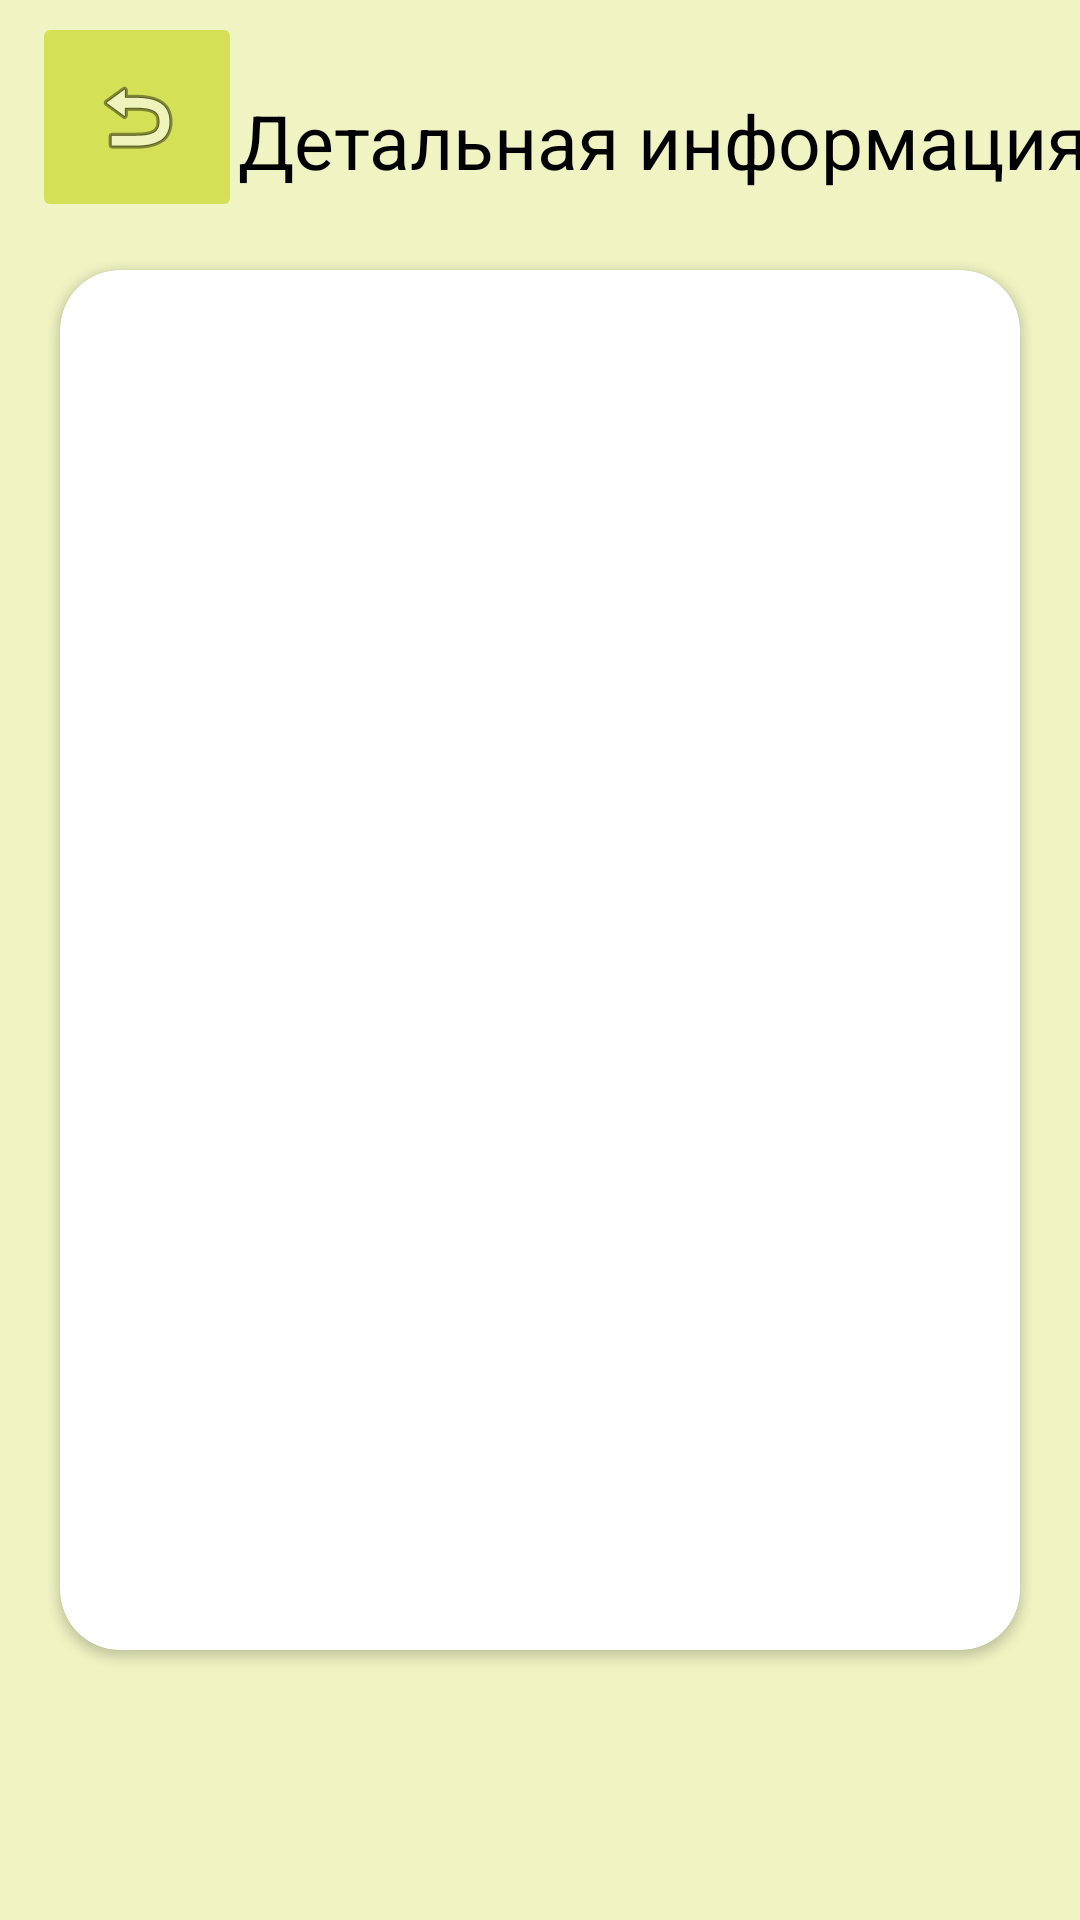

Android layout source for this screen:
<!-- AndroidManifest.xml: application theme Theme.Openweathermap -->
<!-- res/layout/activity_details.xml -->
<androidx.constraintlayout.widget.ConstraintLayout
    xmlns:android="http://schemas.android.com/apk/res/android"
    xmlns:app="http://schemas.android.com/apk/res-auto"
    xmlns:tools="http://schemas.android.com/tools"
    android:layout_width="match_parent"
    android:layout_height="match_parent"
    android:background="@color/lime_100"
    tools:context=".Details_Activity">


    <androidx.cardview.widget.CardView
        android:id="@+id/cardView2"
        android:layout_width="match_parent"
        android:layout_height="match_parent"
        android:layout_marginStart="20dp"
        android:layout_marginTop="90dp"
        android:layout_marginEnd="20dp"
        android:layout_marginBottom="90dp"
        app:cardCornerRadius="20dp"
        app:layout_constraintBottom_toBottomOf="parent"
        app:layout_constraintEnd_toEndOf="parent"
        app:layout_constraintStart_toStartOf="parent"
        app:layout_constraintTop_toTopOf="parent">

        <TextView
            android:id="@+id/DetailsTextView"
            android:layout_width="match_parent"
            android:layout_height="match_parent"
            android:textColor="@color/black"
            android:textSize="20sp" />
    </androidx.cardview.widget.CardView>

    <ImageButton
        android:id="@+id/back_imageview"
        android:layout_width="70dp"
        android:layout_height="70dp"
        android:layout_marginBottom="16dp"
        android:backgroundTint="@color/lime_400"
        android:src="@android:drawable/ic_menu_revert"
        app:layout_constraintBottom_toTopOf="@+id/cardView2"
        app:layout_constraintEnd_toEndOf="parent"
        app:layout_constraintHorizontal_bias="0.037"
        app:layout_constraintStart_toStartOf="parent" />

    <TextView
        android:id="@+id/textView3"
        android:layout_width="wrap_content"
        android:layout_height="wrap_content"
        android:layout_marginTop="30dp"
        android:text="@string/Details_ru"
        android:textColor="@color/black"
        android:textSize="25sp"
        app:layout_constraintEnd_toEndOf="parent"
        app:layout_constraintHorizontal_bias="0.319"
        app:layout_constraintStart_toEndOf="@+id/back_imageview"
        app:layout_constraintTop_toTopOf="parent" />
</androidx.constraintlayout.widget.ConstraintLayout>
<!-- resources referenced by this layout -->
<resources>
  <color name="black">#FF000000</color>
  <color name="lime_100">#F0F4C3</color>
  <color name="lime_400">#D4E157</color>
  <string name="Details_ru">Детальная информация</string>
  <style name="Theme.Openweathermap" parent="android:Theme.Material.Light.NoActionBar" />
</resources>
